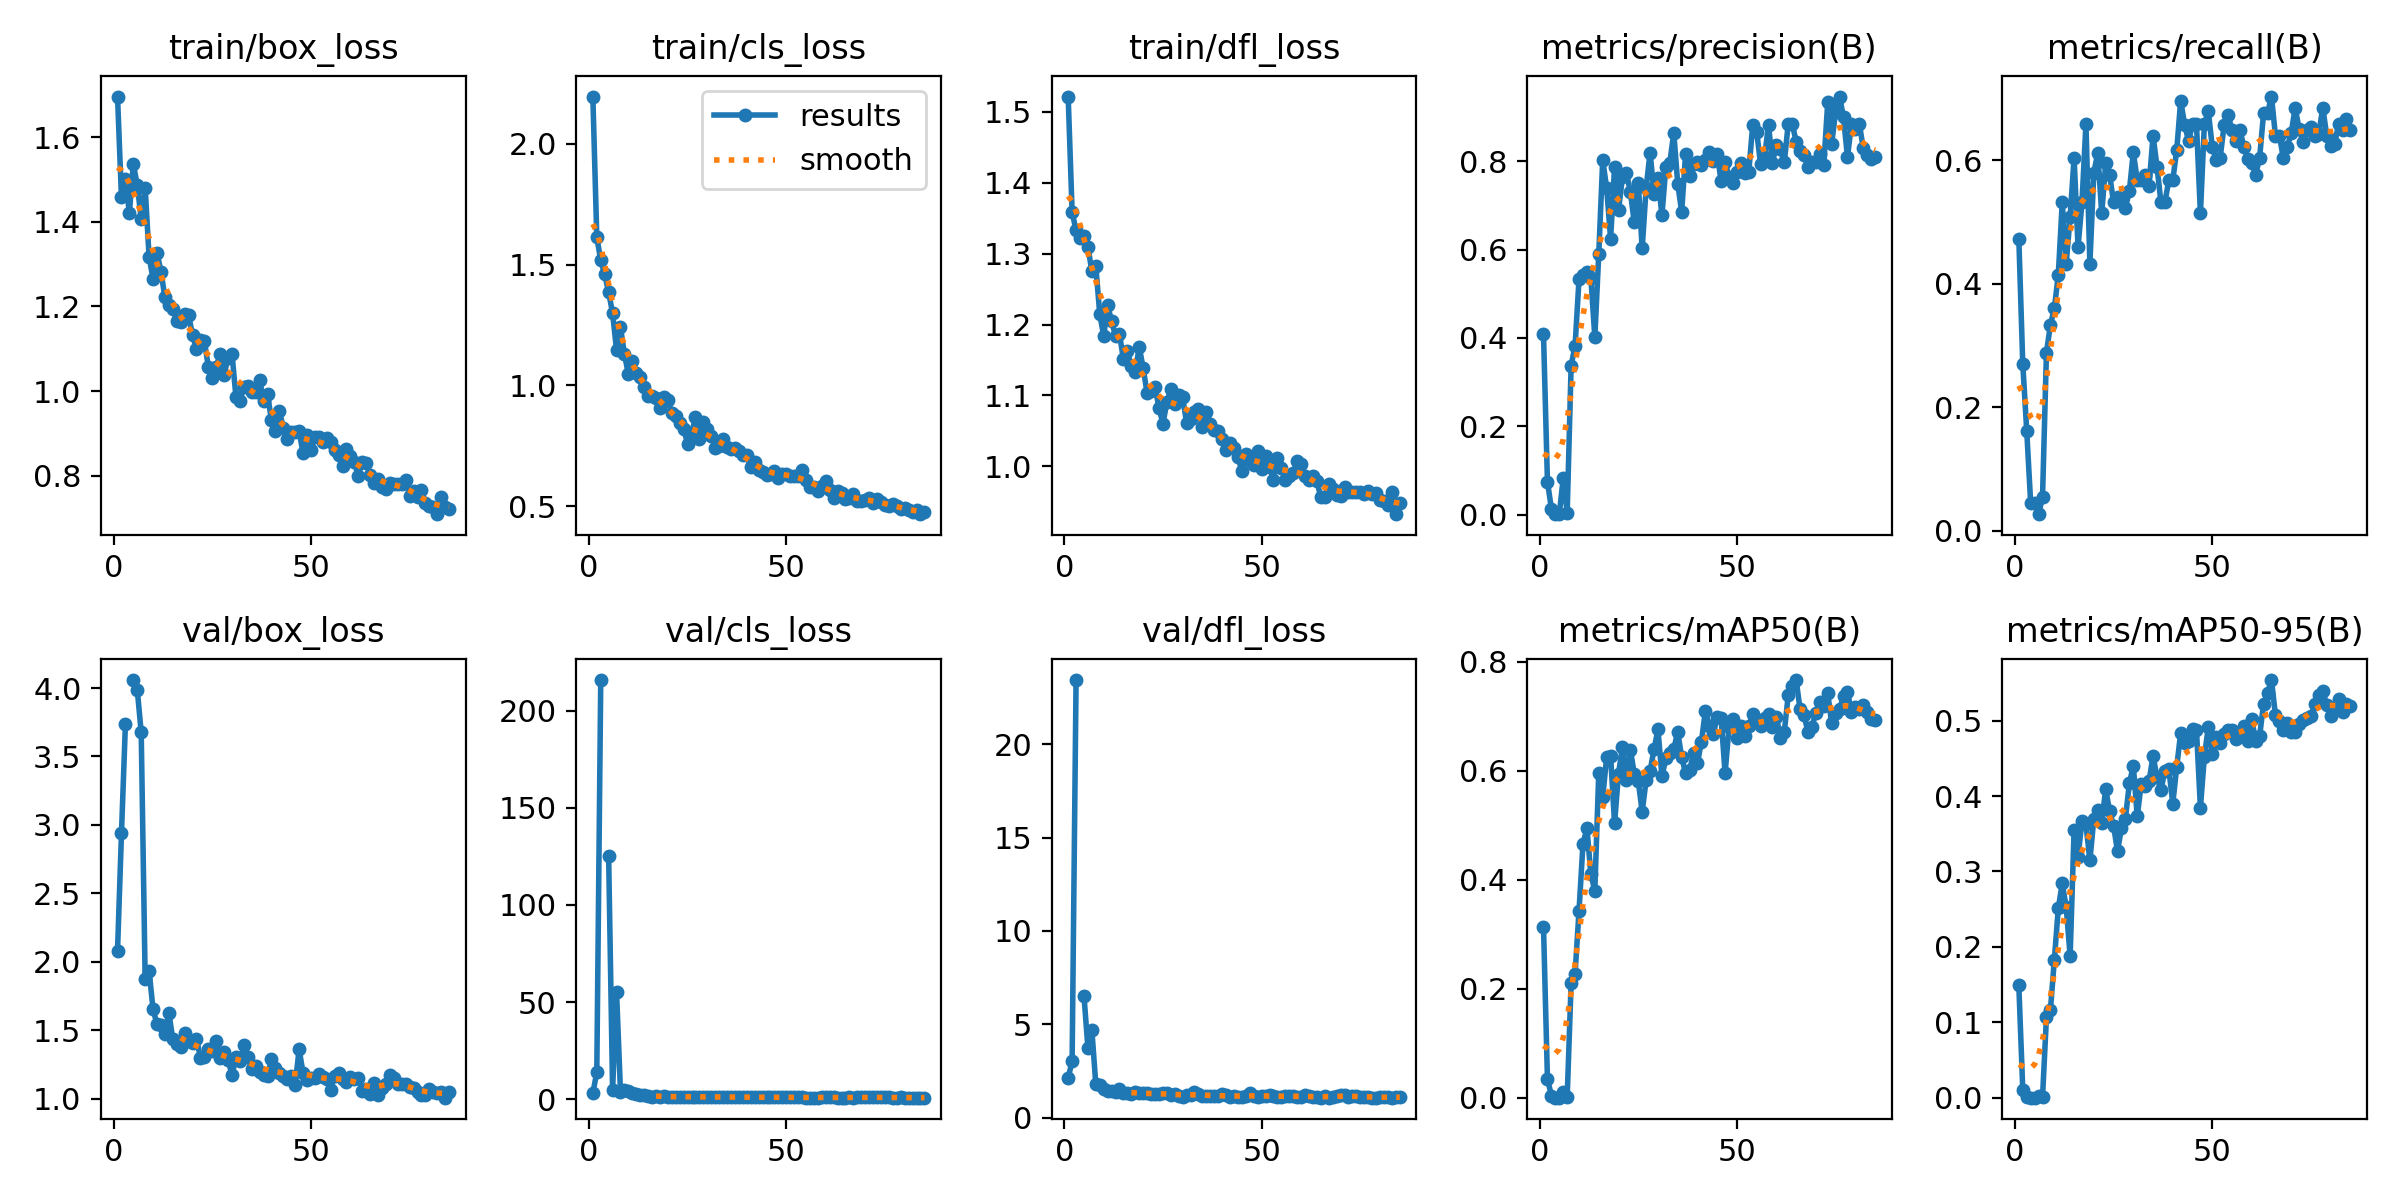

The table this chart was drawn from, first rows:
epoch, time, train/box_loss, train/cls_loss, train/dfl_loss, metrics/precision(B), metrics/recall(B), metrics/mAP50(B), metrics/mAP50-95(B), val/box_loss, val/cls_loss, val/dfl_loss, lr/pg0, lr/pg1, lr/pg2
1, 7.081, 1.696, 2.196, 1.522, 0.4084, 0.4727, 0.3143, 0.1489, 2.082, 3.128, 2.133, 0.00048, 0.00048, 0.00048
2, 13.85, 1.457, 1.614, 1.359, 0.07458, 0.2703, 0.03459, 0.01073, 2.939, 13.81, 3.008, 0.0009703, 0.0009703, 0.0009703
3, 20.45, 1.5, 1.517, 1.333, 0.01313, 0.1622, 0.00427, 0.0016, 3.738, 215.7, 23.44, 0.001451, 0.001451, 0.001451
4, 26.93, 1.421, 1.459, 1.323, 0.0008, 0.04505, 0.00037, 8e-05, nan, nan, nan, 0.001921, 0.001921, 0.001921
5, 33.37, 1.536, 1.386, 1.325, 0.00129, 0.04505, 0.00038, 8e-05, 4.058, 125, 6.528, 0.001921, 0.001921, 0.001921
6, 39.75, 1.487, 1.298, 1.31, 0.08288, 0.02703, 0.01087, 0.00248, 3.986, 4.677, 3.733, 0.001901, 0.001901, 0.001901
7, 46.23, 1.407, 1.147, 1.275, 0.00401, 0.05405, 0.00133, 0.00045, 3.676, 55.29, 4.692, 0.001881, 0.001881, 0.001881
8, 52.69, 1.481, 1.24, 1.282, 0.3374, 0.2883, 0.2109, 0.1069, 1.877, 3.817, 1.774, 0.001861, 0.001861, 0.001861
9, 59.16, 1.317, 1.129, 1.215, 0.3824, 0.3333, 0.2278, 0.1163, 1.934, 4.731, 1.76, 0.001842, 0.001842, 0.001842
10, 65.67, 1.265, 1.046, 1.184, 0.533, 0.3599, 0.3434, 0.1827, 1.653, 4.337, 1.554, 0.001822, 0.001822, 0.001822
11, 72.34, 1.327, 1.101, 1.227, 0.5421, 0.4144, 0.4662, 0.2513, 1.546, 3.222, 1.412, 0.001802, 0.001802, 0.001802
12, 79.11, 1.283, 1.049, 1.205, 0.5491, 0.5315, 0.4949, 0.2841, 1.538, 2.435, 1.422, 0.001782, 0.001782, 0.001782
13, 85.92, 1.222, 1.033, 1.184, 0.5358, 0.4324, 0.4102, 0.2527, 1.475, 1.947, 1.34, 0.001762, 0.001762, 0.001762
14, 92.58, 1.204, 0.9925, 1.187, 0.4017, 0.5081, 0.3802, 0.1875, 1.628, 1.945, 1.525, 0.001743, 0.001743, 0.001743
15, 99.37, 1.195, 0.9546, 1.151, 0.5901, 0.6036, 0.5969, 0.3548, 1.435, 1.417, 1.313, 0.001723, 0.001723, 0.001723
16, 106.2, 1.166, 0.9565, 1.162, 0.8027, 0.4595, 0.5516, 0.319, 1.397, 1.366, 1.31, 0.001703, 0.001703, 0.001703
17, 112.9, 1.163, 0.9477, 1.141, 0.7395, 0.5315, 0.625, 0.3673, 1.379, 1.492, 1.258, 0.001683, 0.001683, 0.001683
18, 119.8, 1.181, 0.9059, 1.133, 0.6243, 0.6577, 0.6274, 0.3626, 1.481, 1.35, 1.355, 0.001663, 0.001663, 0.001663
19, 126.7, 1.179, 0.95, 1.169, 0.7868, 0.4321, 0.5037, 0.3145, 1.423, 1.421, 1.318, 0.001644, 0.001644, 0.001644
20, 133.3, 1.133, 0.9376, 1.138, 0.6893, 0.5796, 0.5949, 0.3696, 1.406, 1.257, 1.301, 0.001624, 0.001624, 0.001624
21, 140, 1.099, 0.8852, 1.103, 0.7637, 0.6114, 0.6442, 0.3808, 1.44, 1.257, 1.292, 0.001604, 0.001604, 0.001604
22, 146.8, 1.121, 0.8717, 1.106, 0.7735, 0.5135, 0.5825, 0.3645, 1.3, 1.268, 1.251, 0.001584, 0.001584, 0.001584
23, 153.4, 1.119, 0.8426, 1.112, 0.7309, 0.5946, 0.6391, 0.409, 1.307, 1.255, 1.257, 0.001564, 0.001564, 0.001564
24, 160.3, 1.058, 0.8187, 1.083, 0.6614, 0.5766, 0.5943, 0.38, 1.368, 1.159, 1.277, 0.001545, 0.001545, 0.001545
25, 167.1, 1.031, 0.7587, 1.06, 0.7499, 0.5315, 0.5814, 0.3605, 1.349, 1.226, 1.287, 0.001525, 0.001525, 0.001525
26, 174.1, 1.057, 0.797, 1.09, 0.6026, 0.5405, 0.5247, 0.3268, 1.422, 1.331, 1.334, 0.001505, 0.001505, 0.001505
27, 180.9, 1.088, 0.8694, 1.109, 0.7393, 0.5366, 0.5833, 0.3578, 1.3, 1.306, 1.224, 0.001485, 0.001485, 0.001485
28, 187.6, 1.039, 0.7776, 1.087, 0.8197, 0.5225, 0.5999, 0.3701, 1.341, 1.193, 1.269, 0.001465, 0.001465, 0.001465
29, 194.1, 1.079, 0.8464, 1.101, 0.7263, 0.5498, 0.6394, 0.4166, 1.287, 1.118, 1.156, 0.001446, 0.001446, 0.001446
30, 200.7, 1.089, 0.8206, 1.097, 0.7621, 0.6126, 0.676, 0.44, 1.172, 1.103, 1.119, 0.001426, 0.001426, 0.001426
31, 207.3, 0.9861, 0.7894, 1.061, 0.6773, 0.5676, 0.59, 0.3729, 1.302, 1.231, 1.213, 0.001406, 0.001406, 0.001406
32, 214, 0.9769, 0.7411, 1.066, 0.7875, 0.5676, 0.6228, 0.4162, 1.273, 1.067, 1.204, 0.001386, 0.001386, 0.001386
33, 220.7, 1.009, 0.7497, 1.077, 0.7969, 0.5766, 0.6332, 0.4136, 1.391, 1.26, 1.345, 0.001366, 0.001366, 0.001366
34, 227.2, 1.012, 0.7792, 1.081, 0.8647, 0.5586, 0.6396, 0.4193, 1.308, 1.172, 1.275, 0.001347, 0.001347, 0.001347
35, 233.9, 0.9981, 0.7435, 1.055, 0.7494, 0.6396, 0.672, 0.4537, 1.221, 1.043, 1.163, 0.001327, 0.001327, 0.001327
36, 240.7, 0.9989, 0.7374, 1.077, 0.6856, 0.5894, 0.6249, 0.4247, 1.243, 1.072, 1.148, 0.001307, 0.001307, 0.001307
37, 247.3, 1.027, 0.7409, 1.06, 0.817, 0.5315, 0.5955, 0.408, 1.197, 1.121, 1.169, 0.001287, 0.001287, 0.001287
38, 253.8, 0.9761, 0.726, 1.051, 0.7663, 0.5316, 0.6007, 0.4333, 1.172, 1.128, 1.151, 0.001267, 0.001267, 0.001267
39, 260.6, 0.9926, 0.7135, 1.05, 0.7945, 0.5676, 0.6323, 0.436, 1.164, 1.037, 1.146, 0.001248, 0.001248, 0.001248
40, 267.3, 0.9308, 0.7101, 1.039, 0.7985, 0.5676, 0.6143, 0.3899, 1.289, 1.111, 1.24, 0.001228, 0.001228, 0.001228
41, 274, 0.9053, 0.6625, 1.023, 0.7915, 0.6158, 0.6537, 0.4386, 1.228, 1.052, 1.18, 0.001208, 0.001208, 0.001208
42, 280.8, 0.9526, 0.6811, 1.032, 0.8026, 0.696, 0.7096, 0.4836, 1.189, 0.9265, 1.118, 0.001188, 0.001188, 0.001188
43, 287.6, 0.9132, 0.6495, 1.026, 0.8202, 0.6573, 0.6825, 0.4707, 1.163, 0.9959, 1.131, 0.001168, 0.001168, 0.001168
44, 294.1, 0.8872, 0.6429, 1.013, 0.8007, 0.6306, 0.6668, 0.4731, 1.142, 0.956, 1.097, 0.001149, 0.001149, 0.001149
45, 300.9, 0.9037, 0.6285, 0.9937, 0.8168, 0.6577, 0.6992, 0.4891, 1.166, 0.9839, 1.117, 0.001129, 0.001129, 0.001129
46, 307.6, 0.9032, 0.6321, 1.017, 0.7545, 0.6577, 0.6967, 0.4879, 1.099, 0.906, 1.136, 0.001109, 0.001109, 0.001109
47, 314.4, 0.905, 0.6442, 1.009, 0.7991, 0.5135, 0.5956, 0.3846, 1.362, 1.118, 1.315, 0.001089, 0.001089, 0.001089
48, 321.2, 0.8537, 0.618, 1.002, 0.7634, 0.6577, 0.6803, 0.452, 1.188, 0.978, 1.148, 0.001069, 0.001069, 0.001069
49, 327.9, 0.8973, 0.6326, 1.022, 0.7508, 0.6785, 0.6961, 0.4917, 1.137, 0.9, 1.089, 0.00105, 0.00105, 0.00105
50, 334.5, 0.861, 0.633, 0.9968, 0.7762, 0.6216, 0.6599, 0.4563, 1.154, 1.002, 1.156, 0.00103, 0.00103, 0.00103
51, 341.2, 0.8918, 0.6243, 1.014, 0.7967, 0.6001, 0.6832, 0.4777, 1.154, 0.9032, 1.158, 0.00101, 0.00101, 0.00101
52, 347.7, 0.8911, 0.6235, 0.9984, 0.7731, 0.6036, 0.6636, 0.47, 1.178, 0.9229, 1.183, 0.0009902, 0.0009902, 0.0009902
53, 354.1, 0.8798, 0.6239, 0.981, 0.7762, 0.6561, 0.6831, 0.4828, 1.158, 0.9886, 1.168, 0.0009704, 0.0009704, 0.0009704
54, 360.7, 0.8894, 0.6507, 1.011, 0.8819, 0.673, 0.7036, 0.4881, 1.145, 0.883, 1.12, 0.0009506, 0.0009506, 0.0009506
55, 367.2, 0.8797, 0.6085, 0.998, 0.8673, 0.6486, 0.6939, 0.4879, 1.067, 0.8462, 1.09, 0.0009308, 0.0009308, 0.0009308
56, 373.7, 0.8621, 0.5785, 0.9809, 0.7928, 0.6306, 0.6818, 0.4759, 1.167, 0.8471, 1.142, 0.000911, 0.000911, 0.000911
57, 380.2, 0.8488, 0.5785, 0.9861, 0.8097, 0.6486, 0.6969, 0.4834, 1.189, 0.8511, 1.16, 0.0008912, 0.0008912, 0.0008912
58, 386.8, 0.8245, 0.5614, 0.9903, 0.8819, 0.6216, 0.7046, 0.4933, 1.147, 0.8189, 1.134, 0.0008714, 0.0008714, 0.0008714
59, 393.3, 0.864, 0.585, 1.007, 0.7969, 0.6009, 0.6807, 0.4734, 1.126, 0.9413, 1.12, 0.0008516, 0.0008516, 0.0008516
60, 399.8, 0.8476, 0.6028, 1.004, 0.8372, 0.5946, 0.6995, 0.502, 1.156, 0.9422, 1.121, 0.0008318, 0.0008318, 0.0008318
... 25 more rows
